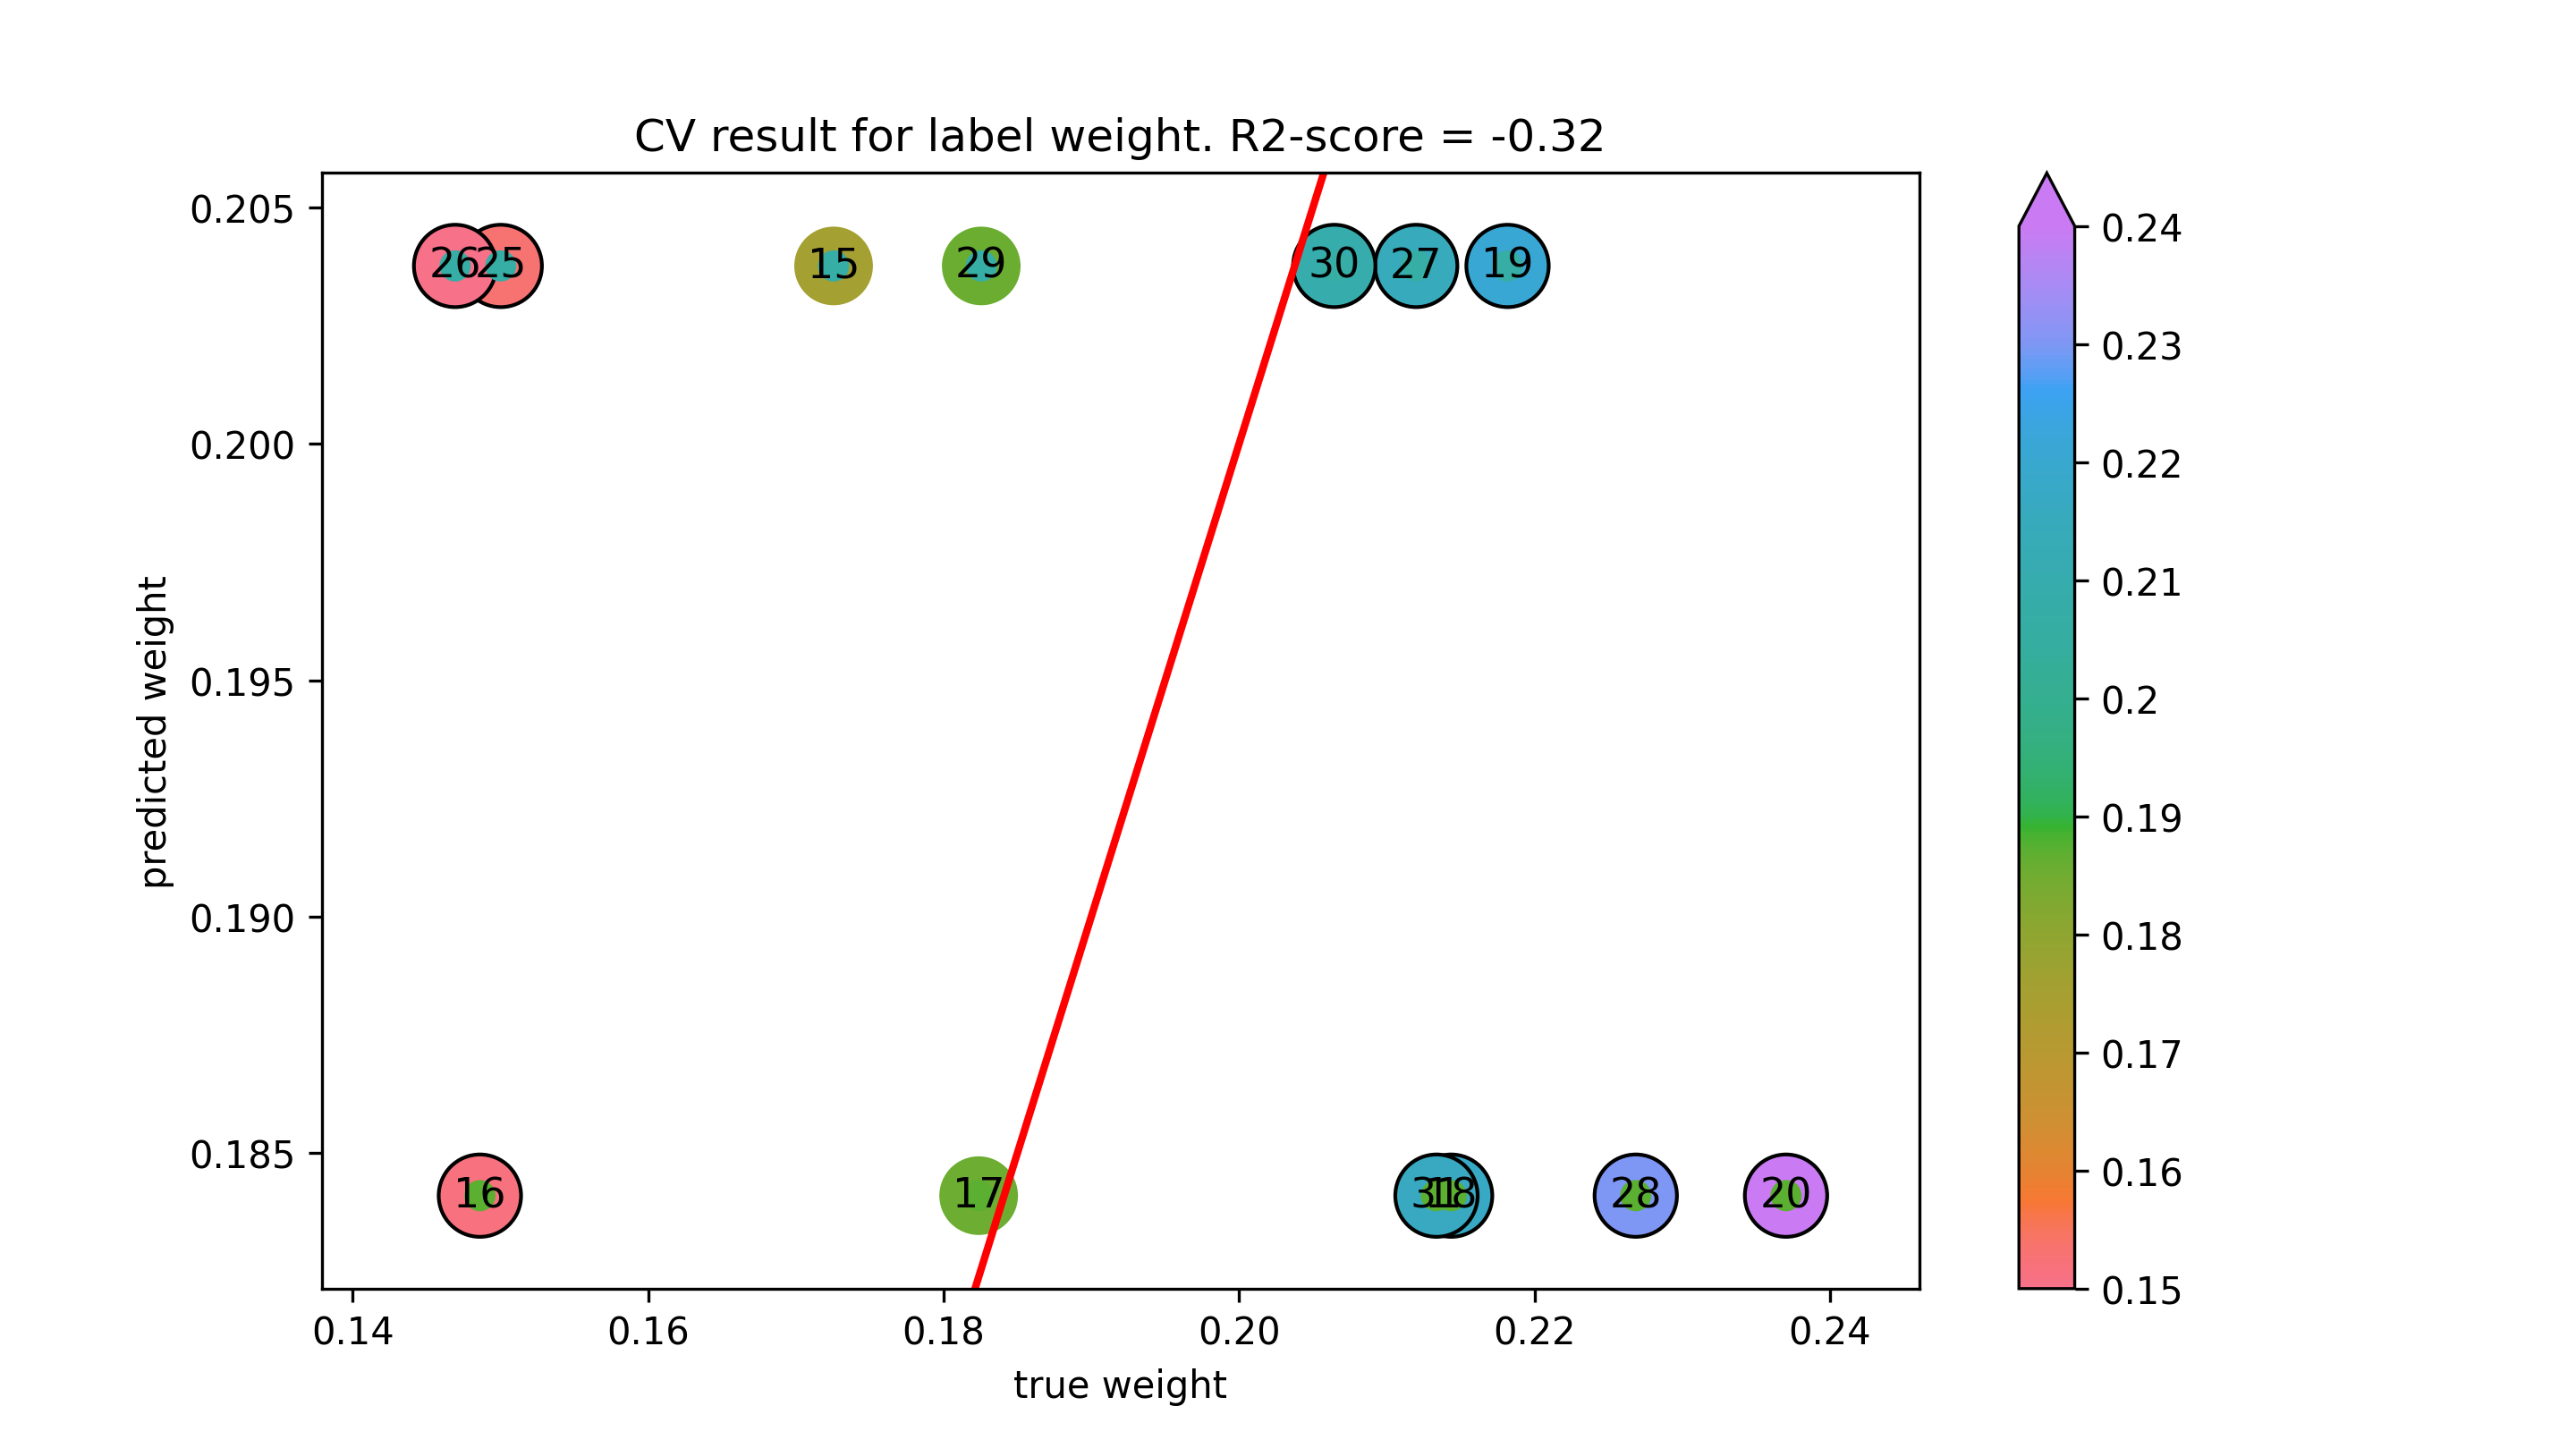

Values plotted in this chart, from the file beside it:
true weight, predicted weight
0.1726, 0.2038
0.1486, 0.1841
0.1824, 0.1841
0.2144, 0.1841
0.2182, 0.2038
0.237, 0.1841
0.15, 0.2038
0.1469, 0.2038
0.212, 0.2038
0.2269, 0.1841
0.1825, 0.2038
0.2064, 0.2038
0.2134, 0.1841
